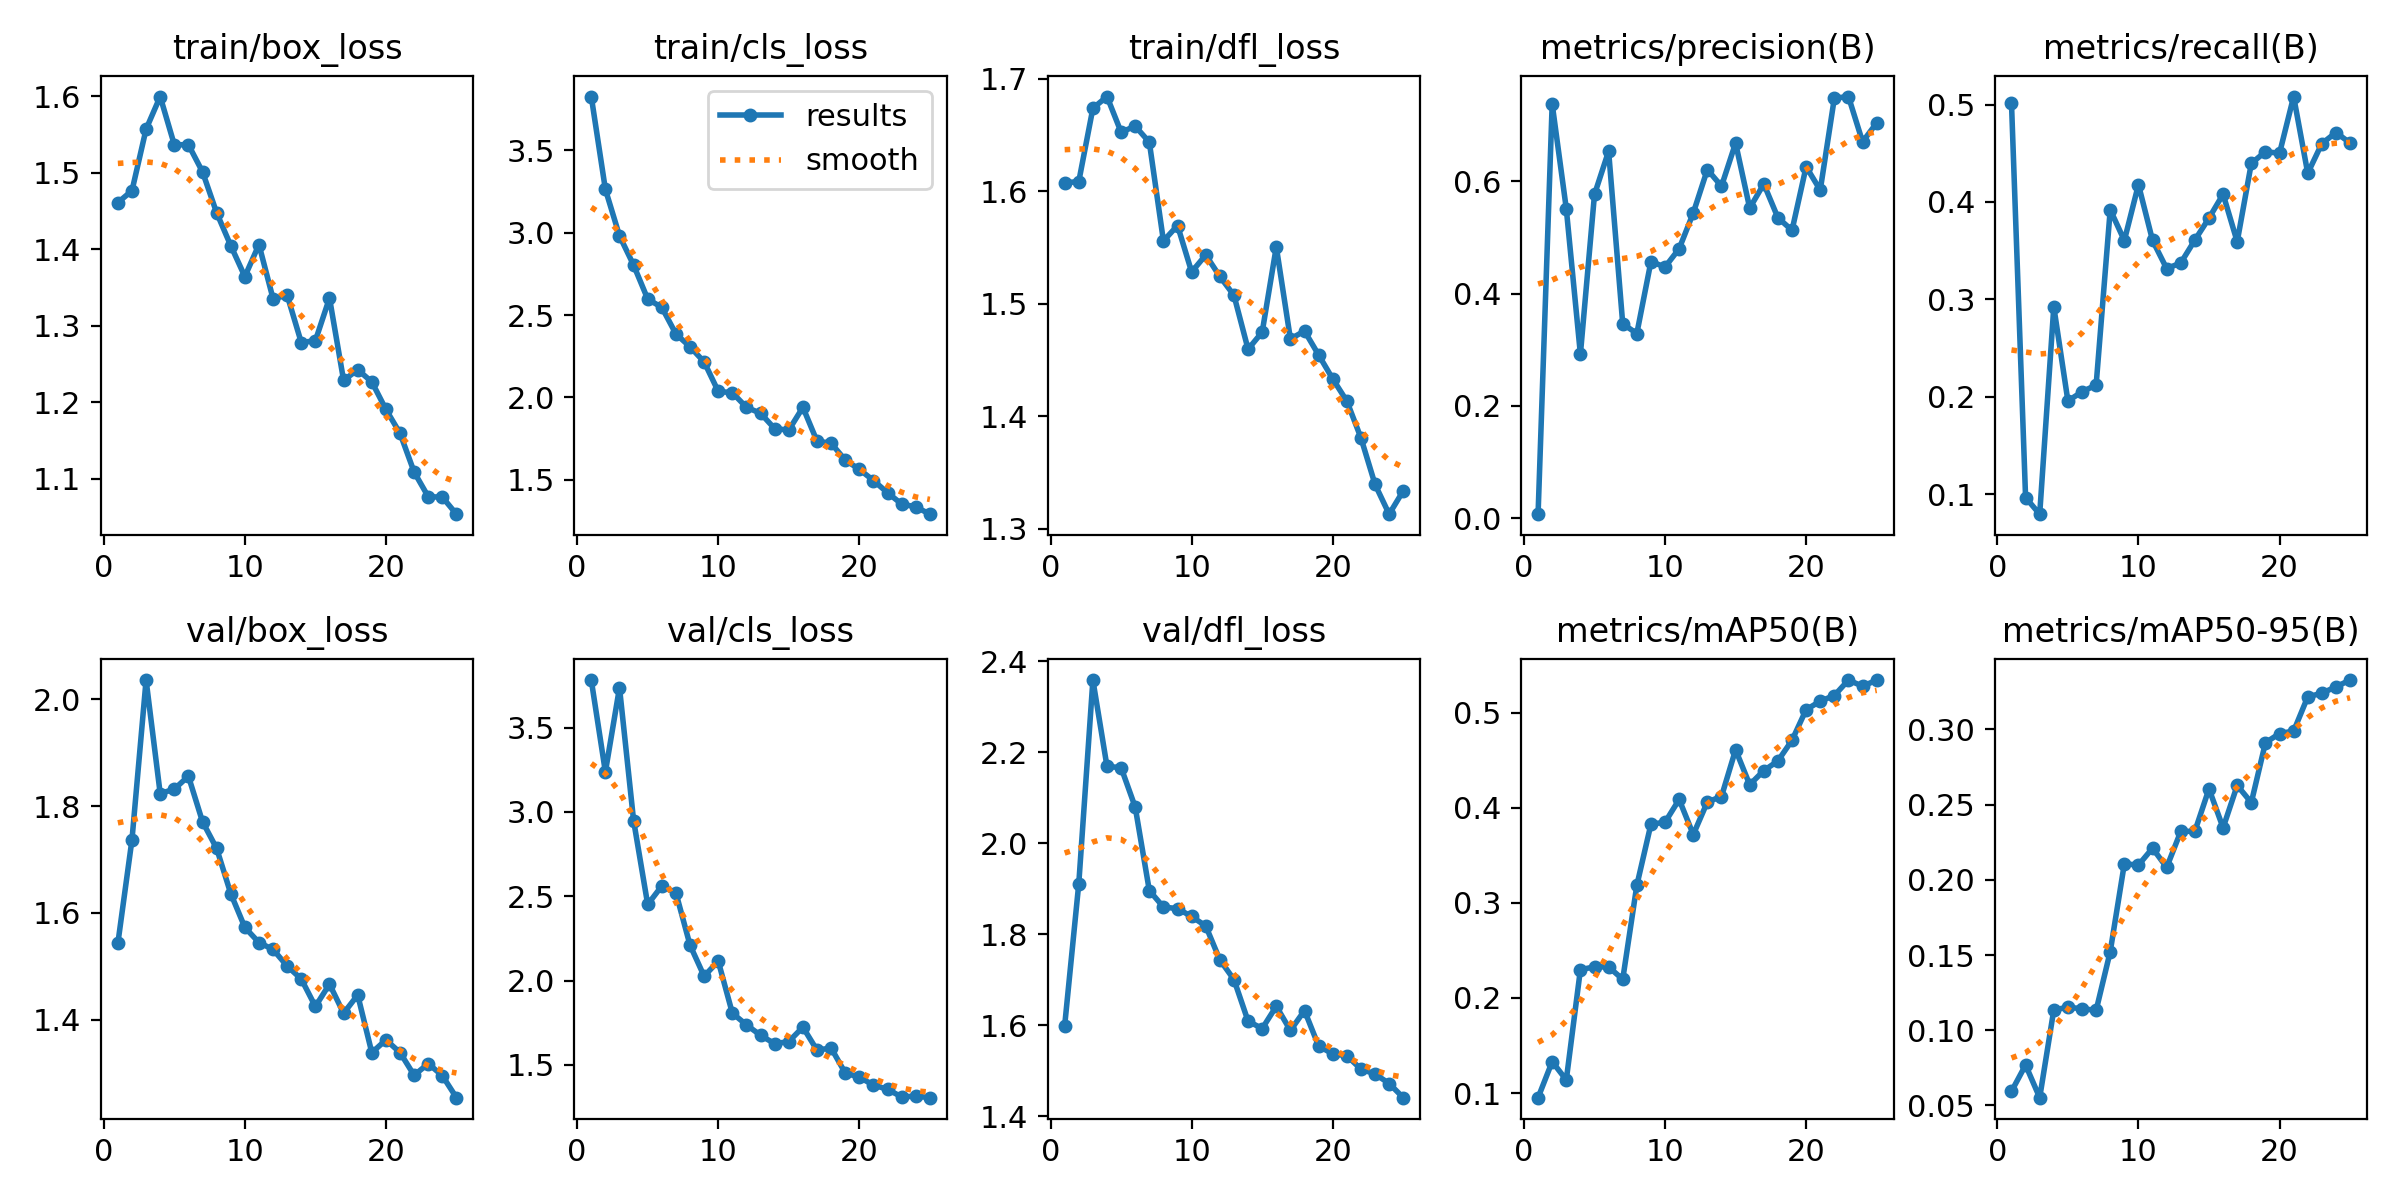

The data file committed next to this chart (first rows):
epoch, time, train/box_loss, train/cls_loss, train/dfl_loss, metrics/precision(B), metrics/recall(B), metrics/mAP50(B), metrics/mAP50-95(B), val/box_loss, val/cls_loss, val/dfl_loss, lr/pg0, lr/pg1, lr/pg2
1, 19.77, 1.461, 3.827, 1.608, 0.00704, 0.5019, 0.09509, 0.0593, 1.543, 3.781, 1.6, 0.000325, 0.000325, 0.000325
2, 36.54, 1.477, 3.263, 1.609, 0.7375, 0.09643, 0.133, 0.07685, 1.737, 3.237, 1.911, 0.0006323, 0.0006323, 0.0006323
3, 53.66, 1.557, 2.981, 1.674, 0.5511, 0.07936, 0.1138, 0.0551, 2.036, 3.736, 2.359, 0.0009131, 0.0009131, 0.0009131
4, 70.67, 1.6, 2.804, 1.684, 0.2919, 0.2924, 0.2298, 0.1135, 1.823, 2.949, 2.169, 0.0008812, 0.0008812, 0.0008812
5, 87.33, 1.537, 2.598, 1.653, 0.5765, 0.1956, 0.2327, 0.1152, 1.832, 2.451, 2.166, 0.0008416, 0.0008416, 0.0008416
6, 108.1, 1.537, 2.547, 1.658, 0.6534, 0.2051, 0.2328, 0.1143, 1.856, 2.561, 2.079, 0.000802, 0.000802, 0.000802
7, 131, 1.501, 2.386, 1.644, 0.3461, 0.212, 0.2196, 0.1132, 1.771, 2.52, 1.896, 0.0007624, 0.0007624, 0.0007624
8, 148.2, 1.448, 2.308, 1.556, 0.3287, 0.3921, 0.3185, 0.1523, 1.721, 2.21, 1.86, 0.0007228, 0.0007228, 0.0007228
9, 165, 1.405, 2.216, 1.57, 0.4569, 0.3604, 0.3829, 0.2107, 1.636, 2.026, 1.857, 0.0006832, 0.0006832, 0.0006832
10, 181.8, 1.364, 2.037, 1.528, 0.4472, 0.4178, 0.3849, 0.2098, 1.573, 2.115, 1.839, 0.0006436, 0.0006436, 0.0006436
11, 198.4, 1.406, 2.029, 1.543, 0.4797, 0.3605, 0.4089, 0.221, 1.544, 1.807, 1.818, 0.000604, 0.000604, 0.000604
12, 215, 1.335, 1.94, 1.524, 0.5434, 0.3316, 0.372, 0.2083, 1.532, 1.738, 1.744, 0.0005644, 0.0005644, 0.0005644
13, 231.5, 1.34, 1.904, 1.508, 0.6207, 0.3374, 0.4063, 0.2322, 1.5, 1.675, 1.701, 0.0005248, 0.0005248, 0.0005248
14, 248.3, 1.278, 1.811, 1.46, 0.591, 0.3609, 0.412, 0.2323, 1.476, 1.626, 1.609, 0.0004852, 0.0004852, 0.0004852
15, 264.7, 1.28, 1.802, 1.475, 0.6679, 0.3834, 0.4612, 0.2605, 1.425, 1.638, 1.593, 0.0004456, 0.0004456, 0.0004456
16, 336.9, 1.336, 1.94, 1.551, 0.5521, 0.408, 0.4244, 0.2346, 1.467, 1.724, 1.642, 0.000406, 0.000406, 0.000406
17, 356.3, 1.228, 1.735, 1.469, 0.5951, 0.3592, 0.4393, 0.2628, 1.412, 1.588, 1.589, 0.0003664, 0.0003664, 0.0003664
18, 375.6, 1.242, 1.722, 1.476, 0.5349, 0.4396, 0.4495, 0.2514, 1.446, 1.6, 1.633, 0.0003268, 0.0003268, 0.0003268
19, 395.4, 1.226, 1.62, 1.455, 0.5126, 0.4517, 0.4712, 0.2912, 1.338, 1.452, 1.555, 0.0002872, 0.0002872, 0.0002872
20, 416.3, 1.19, 1.564, 1.433, 0.6257, 0.45, 0.5034, 0.2973, 1.362, 1.427, 1.537, 0.0002476, 0.0002476, 0.0002476
21, 436.1, 1.159, 1.496, 1.413, 0.5841, 0.5083, 0.5123, 0.2989, 1.338, 1.381, 1.533, 0.000208, 0.000208, 0.000208
22, 452.5, 1.108, 1.422, 1.381, 0.7478, 0.4295, 0.5183, 0.3217, 1.296, 1.355, 1.504, 0.0001684, 0.0001684, 0.0001684
23, 468.8, 1.076, 1.353, 1.339, 0.7507, 0.46, 0.5346, 0.3241, 1.318, 1.31, 1.493, 0.0001288, 0.0001288, 0.0001288
24, 488.8, 1.076, 1.336, 1.313, 0.6701, 0.4713, 0.5281, 0.3284, 1.295, 1.315, 1.472, 8.92e-05, 8.92e-05, 8.92e-05
25, 517.7, 1.053, 1.292, 1.334, 0.7038, 0.4606, 0.5345, 0.3329, 1.254, 1.306, 1.441, 4.96e-05, 4.96e-05, 4.96e-05
